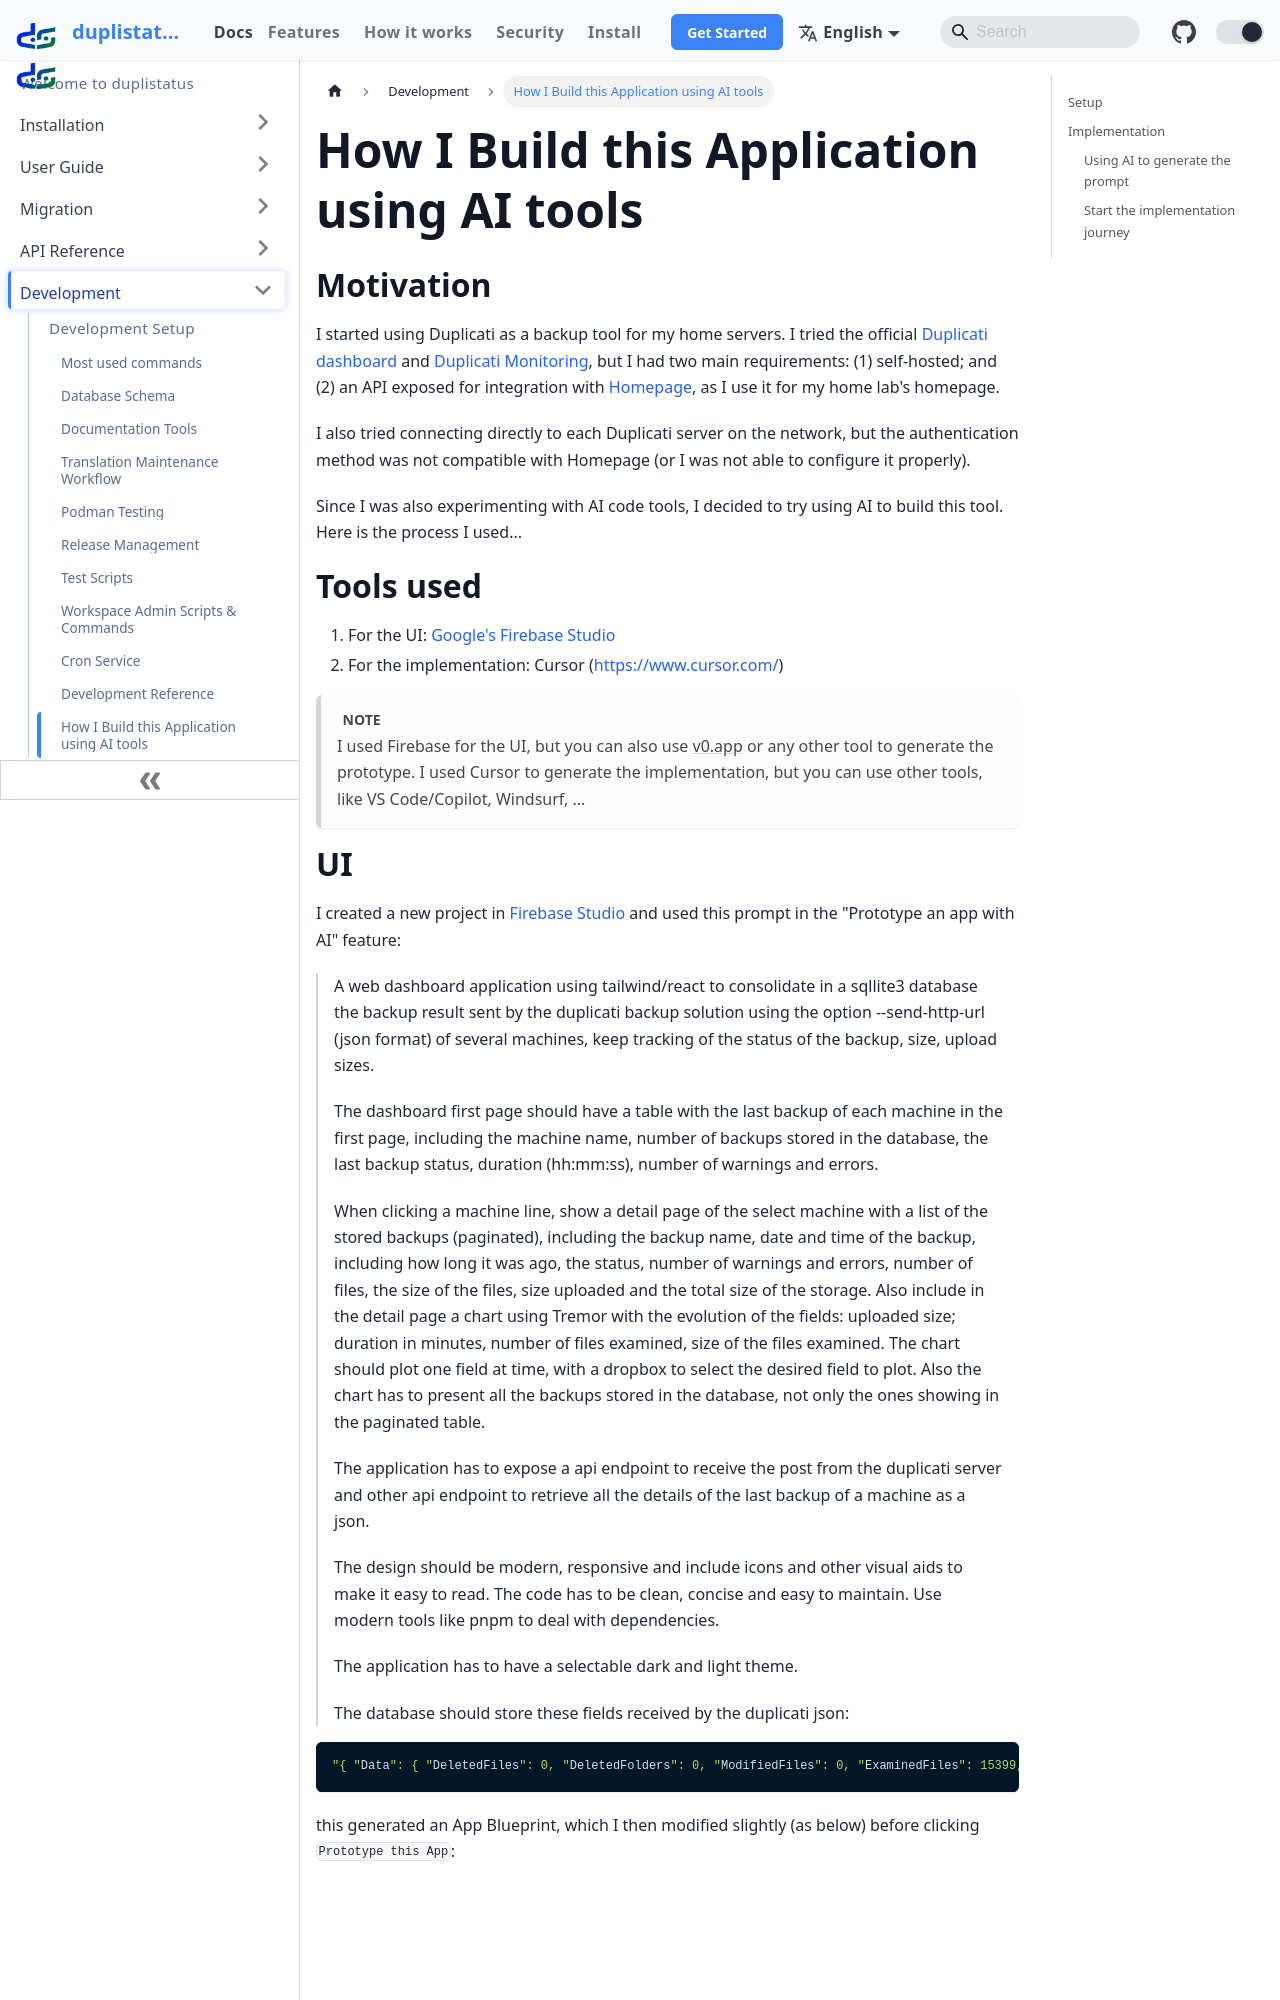

repository: wsj-br/duplistatus · page: development/how-i-build-with-ai.html · generator: docusaurus

# How I Build this Application using AI tools {/* #how-i-build-this-application-using-ai-tools */}

# Motivation {/* #motivation */}

I started using Duplicati as a backup tool for my home servers. I tried the official [Duplicati dashboard](https://app.duplicati.com/) and [Duplicati Monitoring](https://www.duplicati-monitoring.com/), but I had two main requirements: (1) self-hosted; and (2) an API exposed for integration with [Homepage](https://gethomepage.dev/), as I use it for my home lab's homepage.

I also tried connecting directly to each Duplicati server on the network, but the authentication method was not compatible with Homepage (or I was not able to configure it properly).

Since I was also experimenting with AI code tools, I decided to try using AI to build this tool. Here is the process I used...

# Tools used {/* #tools-used */}

1. For the UI: [Google's Firebase Studio](https://firebase.studio/)
2. For the implementation: Cursor (https://www.cursor.com/)

:::note
I used Firebase for the UI, but you can also use [v0.app](https://v0.app/) or any other tool to generate the prototype. I used Cursor to generate the implementation, but you can use other tools, like VS Code/Copilot, Windsurf, ...
:::
